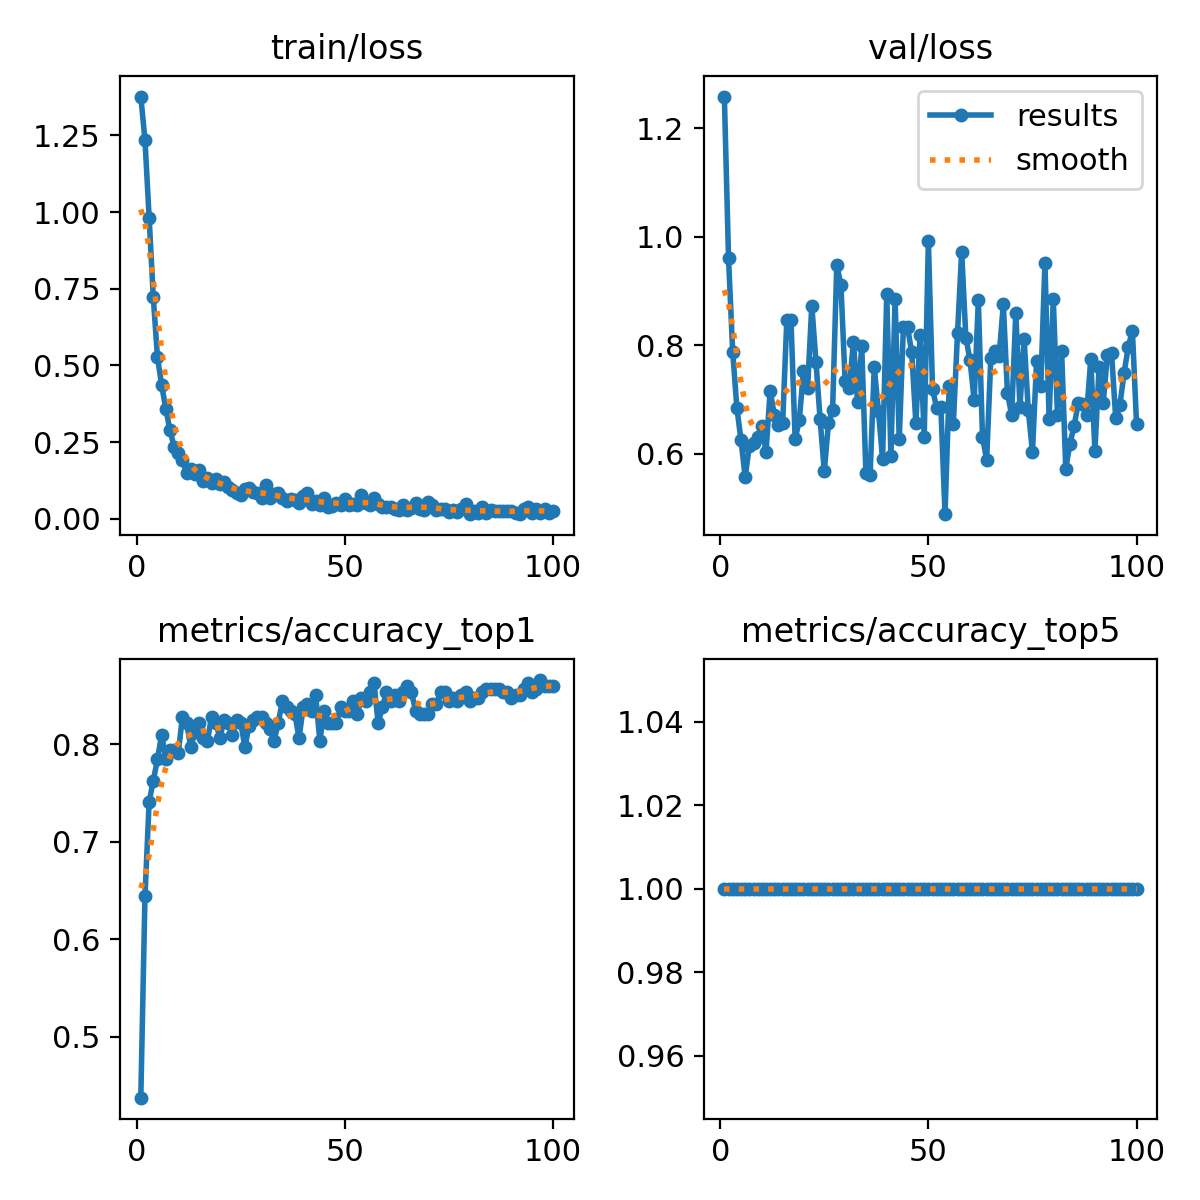

Values plotted in this chart, from the file beside it:
epoch, time, train/loss, metrics/accuracy_top1, metrics/accuracy_top5, val/loss, lr/pg0, lr/pg1, lr/pg2
1, 2.468, 1.377, 0.4375, 1, 1.259, 8.75e-05, 8.75e-05, 8.75e-05
2, 3.232, 1.236, 0.6438, 1, 0.9605, 0.0001856, 0.0001856, 0.0001856
3, 4.198, 0.9823, 0.7406, 1, 0.7878, 0.0002818, 0.0002818, 0.0002818
4, 5.222, 0.7221, 0.7625, 1, 0.6851, 0.000376, 0.000376, 0.000376
5, 6.242, 0.5264, 0.7844, 1, 0.6245, 0.0004682, 0.0004682, 0.0004682
6, 7.234, 0.437, 0.8094, 1, 0.5566, 0.0005584, 0.0005584, 0.0005584
7, 8.212, 0.3585, 0.7844, 1, 0.6148, 0.0006467, 0.0006467, 0.0006467
8, 9.293, 0.2888, 0.7937, 1, 0.6201, 0.0007329, 0.0007329, 0.0007329
9, 10.14, 0.2351, 0.7937, 1, 0.6306, 0.0008172, 0.0008172, 0.0008172
10, 11.38, 0.2153, 0.7906, 1, 0.6514, 0.0008995, 0.0008995, 0.0008995
11, 12.36, 0.1914, 0.8281, 1, 0.603, 0.0009798, 0.0009798, 0.0009798
12, 13.39, 0.149, 0.8219, 1, 0.7158, 0.001058, 0.001058, 0.001058
13, 14.42, 0.1608, 0.7969, 1, 0.6711, 0.001102, 0.001102, 0.001102
14, 15.55, 0.1463, 0.8125, 1, 0.6536, 0.001089, 0.001089, 0.001089
15, 16.53, 0.1577, 0.8219, 1, 0.6558, 0.001077, 0.001077, 0.001077
16, 17.44, 0.1236, 0.8063, 1, 0.8469, 0.001064, 0.001064, 0.001064
17, 18.45, 0.1323, 0.8031, 1, 0.8467, 0.001052, 0.001052, 0.001052
18, 19.5, 0.1152, 0.8281, 1, 0.6265, 0.00104, 0.00104, 0.00104
19, 20.6, 0.1299, 0.8219, 1, 0.6623, 0.001027, 0.001027, 0.001027
20, 21.64, 0.1125, 0.8063, 1, 0.7529, 0.001015, 0.001015, 0.001015
21, 22.62, 0.1187, 0.825, 1, 0.7219, 0.001002, 0.001002, 0.001002
22, 23.66, 0.1034, 0.8219, 1, 0.8733, 0.0009901, 0.0009901, 0.0009901
23, 24.94, 0.09426, 0.8094, 1, 0.7695, 0.0009778, 0.0009778, 0.0009778
24, 26.06, 0.08391, 0.825, 1, 0.6631, 0.0009654, 0.0009654, 0.0009654
25, 26.97, 0.07691, 0.8219, 1, 0.5677, 0.000953, 0.000953, 0.000953
26, 27.89, 0.09617, 0.7969, 1, 0.6558, 0.0009406, 0.0009406, 0.0009406
27, 28.99, 0.1003, 0.8187, 1, 0.6809, 0.0009283, 0.0009283, 0.0009283
28, 30.01, 0.08754, 0.825, 1, 0.948, 0.0009159, 0.0009159, 0.0009159
29, 31.06, 0.08229, 0.8281, 1, 0.9104, 0.0009035, 0.0009035, 0.0009035
30, 31.99, 0.06829, 0.8281, 1, 0.7346, 0.0008911, 0.0008911, 0.0008911
31, 33.14, 0.1101, 0.8219, 1, 0.7209, 0.0008787, 0.0008787, 0.0008787
32, 34.19, 0.06676, 0.8156, 1, 0.8069, 0.0008664, 0.0008664, 0.0008664
33, 35.23, 0.07995, 0.8031, 1, 0.6946, 0.000854, 0.000854, 0.000854
34, 36.29, 0.08376, 0.8219, 1, 0.7981, 0.0008416, 0.0008416, 0.0008416
35, 37.15, 0.06704, 0.8438, 1, 0.5635, 0.0008293, 0.0008293, 0.0008293
36, 38.1, 0.05891, 0.8375, 1, 0.5599, 0.0008169, 0.0008169, 0.0008169
37, 39.02, 0.06515, 0.8344, 1, 0.7595, 0.0008045, 0.0008045, 0.0008045
38, 40.16, 0.06007, 0.8313, 1, 0.6787, 0.0007921, 0.0007921, 0.0007921
39, 41.23, 0.05177, 0.8063, 1, 0.5902, 0.0007797, 0.0007797, 0.0007797
40, 42.25, 0.07454, 0.8375, 1, 0.8938, 0.0007674, 0.0007674, 0.0007674
41, 43.44, 0.08302, 0.8406, 1, 0.5961, 0.000755, 0.000755, 0.000755
42, 44.32, 0.04929, 0.8344, 1, 0.8845, 0.0007426, 0.0007426, 0.0007426
43, 45.53, 0.0589, 0.85, 1, 0.6262, 0.0007302, 0.0007302, 0.0007302
44, 46.68, 0.04608, 0.8031, 1, 0.8335, 0.0007179, 0.0007179, 0.0007179
45, 47.55, 0.06663, 0.8344, 1, 0.833, 0.0007055, 0.0007055, 0.0007055
46, 48.58, 0.03964, 0.8219, 1, 0.7871, 0.0006931, 0.0006931, 0.0006931
47, 49.62, 0.04249, 0.8219, 1, 0.6562, 0.0006808, 0.0006808, 0.0006808
48, 50.69, 0.05188, 0.8219, 1, 0.8181, 0.0006684, 0.0006684, 0.0006684
49, 51.69, 0.04436, 0.8375, 1, 0.6315, 0.000656, 0.000656, 0.000656
50, 52.68, 0.06396, 0.8344, 1, 0.9932, 0.0006436, 0.0006436, 0.0006436
51, 53.74, 0.04484, 0.8344, 1, 0.7197, 0.0006312, 0.0006312, 0.0006312
52, 54.72, 0.04883, 0.8438, 1, 0.6838, 0.0006189, 0.0006189, 0.0006189
53, 55.71, 0.04529, 0.8313, 1, 0.6858, 0.0006065, 0.0006065, 0.0006065
54, 56.56, 0.07727, 0.8469, 1, 0.4884, 0.0005941, 0.0005941, 0.0005941
55, 57.54, 0.04997, 0.8438, 1, 0.7248, 0.0005818, 0.0005818, 0.0005818
56, 58.55, 0.04623, 0.8531, 1, 0.655, 0.0005694, 0.0005694, 0.0005694
57, 59.64, 0.06619, 0.8625, 1, 0.8223, 0.000557, 0.000557, 0.000557
58, 60.71, 0.04693, 0.8219, 1, 0.9727, 0.0005446, 0.0005446, 0.0005446
59, 61.74, 0.0368, 0.8375, 1, 0.8142, 0.0005322, 0.0005322, 0.0005322
60, 62.73, 0.03832, 0.8531, 1, 0.7727, 0.0005199, 0.0005199, 0.0005199
... 40 more rows
